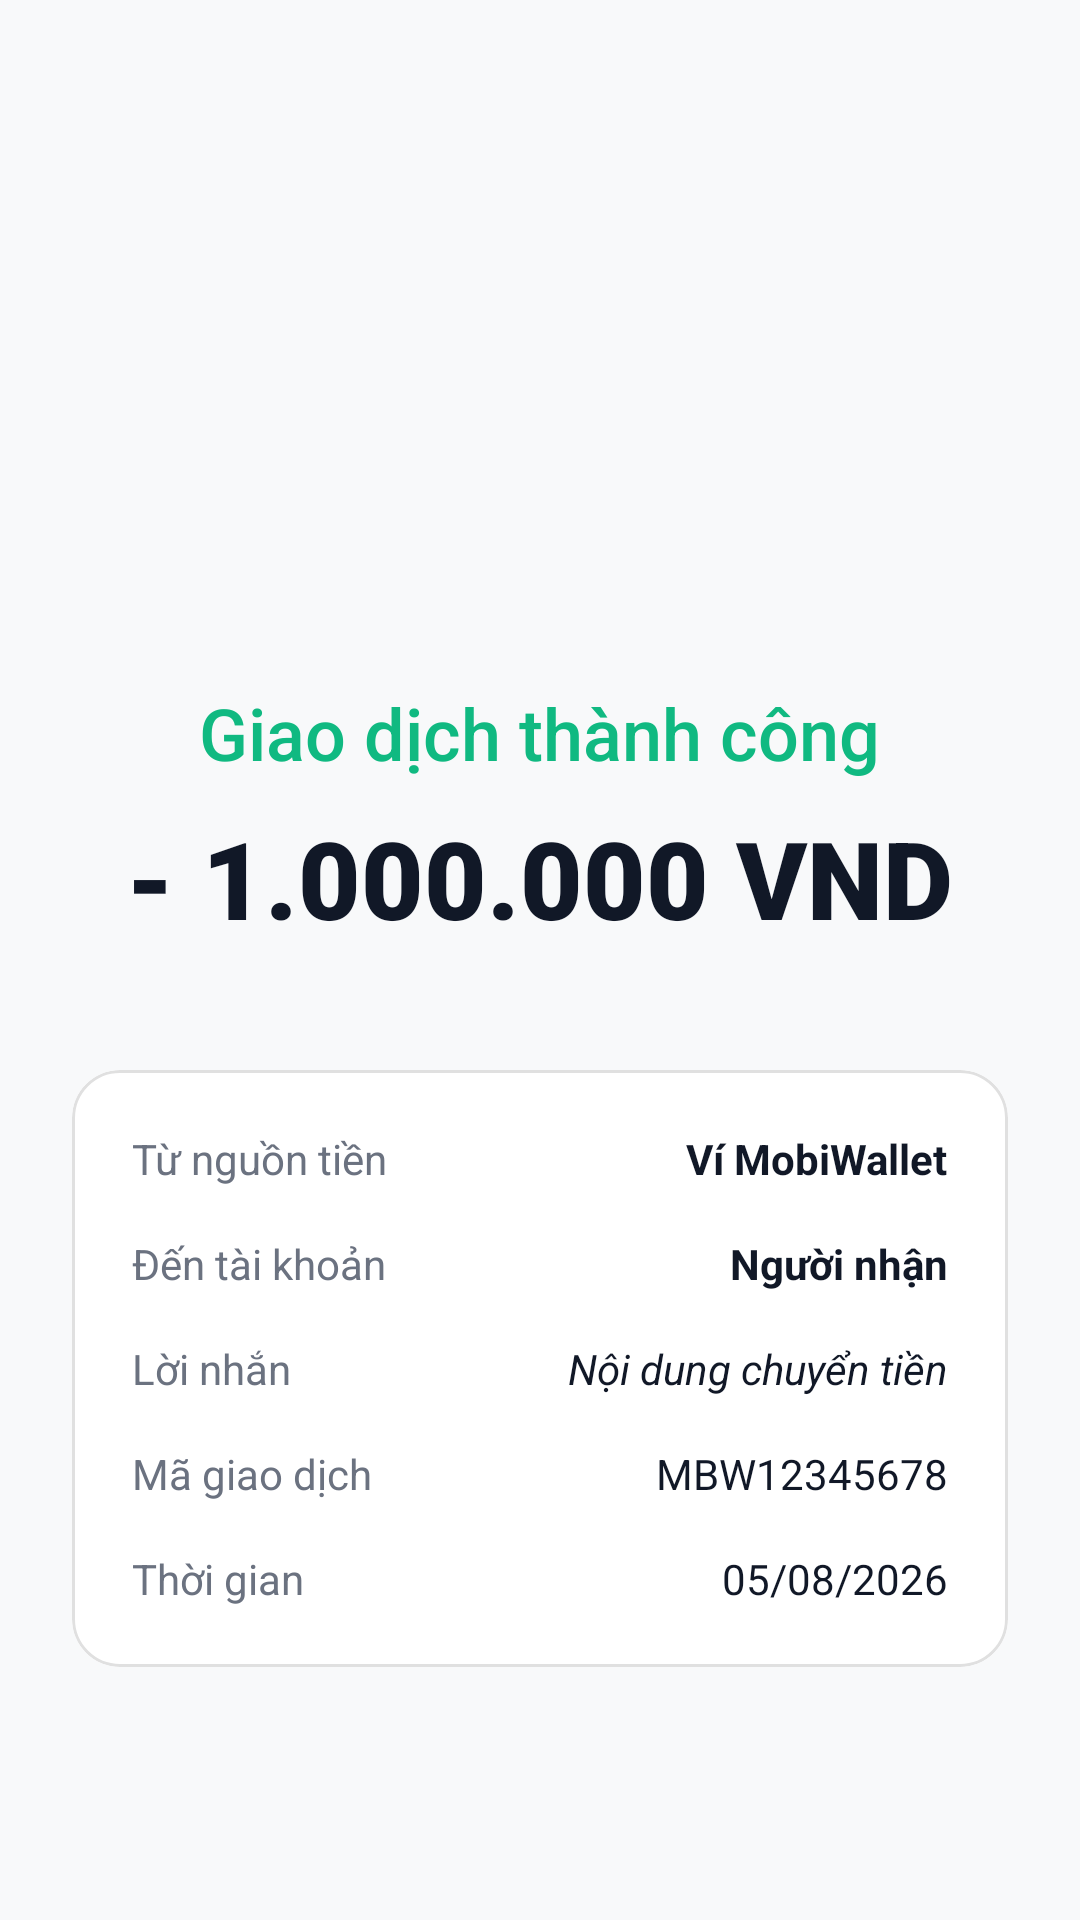

This screen was rendered from an Android layout file. Write that file and the resources it references.
<!-- AndroidManifest.xml: activity theme Theme.AndroidSecurityLab -->
<!-- res/layout/activity_success.xml -->
<?xml version="1.0" encoding="utf-8"?>
<LinearLayout xmlns:android="http://schemas.android.com/apk/res/android"
    xmlns:app="http://schemas.android.com/apk/res-auto"
    android:layout_width="match_parent"
    android:layout_height="match_parent"
    android:background="@color/bg"
    android:gravity="center_horizontal"
    android:orientation="vertical"
    android:padding="24dp">

    <ImageView
        android:layout_width="100dp"
        android:layout_height="100dp"
        android:layout_marginTop="80dp"
        android:src="@drawable/ic_check"
        android:padding="20dp"
        android:background="@drawable/bg_bottom_sheet"
        android:backgroundTint="#ECFDF5"
        app:tint="@color/accent" />

    <TextView
        android:id="@+id/tvSuccessTitle"
        android:layout_width="wrap_content"
        android:layout_height="wrap_content"
        android:layout_marginTop="24dp"
        android:text="Giao dịch thành công"
        android:textColor="@color/accent"
        android:textSize="24sp"
        android:fontFamily="sans-serif-medium" />

    <TextView
        android:id="@+id/tvSuccessAmount"
        android:layout_width="wrap_content"
        android:layout_height="wrap_content"
        android:layout_marginTop="8dp"
        android:text="- 1.000.000 VND"
        android:textColor="@color/text"
        android:textSize="36sp"
        android:fontFamily="sans-serif-black" />

    <com.google.android.material.card.MaterialCardView
        android:layout_width="match_parent"
        android:layout_height="wrap_content"
        android:layout_marginTop="40dp"
        app:cardCornerRadius="16dp"
        app:cardElevation="0dp"
        app:strokeColor="#E0E0E0"
        app:strokeWidth="1dp">

        <LinearLayout
            android:layout_width="match_parent"
            android:layout_height="wrap_content"
            android:orientation="vertical"
            android:padding="20dp">

            <RelativeLayout android:layout_width="match_parent" android:layout_height="wrap_content">
                <TextView android:layout_width="wrap_content" android:layout_height="wrap_content" android:text="Từ nguồn tiền" android:textColor="@color/muted" />
                <TextView android:id="@+id/tvSuccessSender" android:layout_width="wrap_content" android:layout_height="wrap_content" android:layout_alignParentEnd="true" android:text="Ví MobiWallet" android:textStyle="bold" />
            </RelativeLayout>

            <RelativeLayout android:layout_width="match_parent" android:layout_height="wrap_content" android:layout_marginTop="16dp">
                <TextView android:layout_width="wrap_content" android:layout_height="wrap_content" android:text="Đến tài khoản" android:textColor="@color/muted" />
                <TextView android:id="@+id/tvSuccessReceiver" android:layout_width="wrap_content" android:layout_height="wrap_content" android:layout_alignParentEnd="true" android:text="Người nhận" android:textStyle="bold" />
            </RelativeLayout>

            <RelativeLayout android:layout_width="match_parent" android:layout_height="wrap_content" android:layout_marginTop="16dp">
                <TextView android:layout_width="wrap_content" android:layout_height="wrap_content" android:text="Lời nhắn" android:textColor="@color/muted" />
                <TextView android:id="@+id/tvSuccessMessage" android:layout_width="wrap_content" android:layout_height="wrap_content" android:layout_alignParentEnd="true" android:text="Nội dung chuyển tiền" android:textStyle="italic" />
            </RelativeLayout>

            <RelativeLayout android:layout_width="match_parent" android:layout_height="wrap_content" android:layout_marginTop="16dp">
                <TextView android:layout_width="wrap_content" android:layout_height="wrap_content" android:text="Mã giao dịch" android:textColor="@color/muted" />
                <TextView android:id="@+id/tvSuccessId" android:layout_width="wrap_content" android:layout_height="wrap_content" android:layout_alignParentEnd="true" android:text="MBW12345678" />
            </RelativeLayout>

            <RelativeLayout android:layout_width="match_parent" android:layout_height="wrap_content" android:layout_marginTop="16dp">
                <TextView android:layout_width="wrap_content" android:layout_height="wrap_content" android:text="Thời gian" android:textColor="@color/muted" />
                <TextView android:id="@+id/tvSuccessTime" android:layout_width="wrap_content" android:layout_height="wrap_content" android:layout_alignParentEnd="true" android:text="05/08/2026" />
            </RelativeLayout>

        </LinearLayout>
    </com.google.android.material.card.MaterialCardView>

    <com.google.android.material.button.MaterialButton
        android:id="@+id/btnBackHome"
        android:layout_width="match_parent"
        android:layout_height="56dp"
        android:layout_marginTop="60dp"
        android:text="VỀ TRANG CHỦ"
        app:cornerRadius="12dp" />

</LinearLayout>
<!-- resources referenced by this layout -->
<resources>
  <color name="accent">#10B981</color>
  <color name="bg">#F8F9FA</color>
  <color name="muted">#6B7280</color>
  <color name="text">#111827</color>
  <style name="Theme.AndroidSecurityLab" parent="Theme.MaterialComponents.DayNight.NoActionBar">
          <item name="colorPrimary">@color/accent</item>
          <item name="colorPrimaryVariant">@color/bg</item>
          <item name="colorOnPrimary">@color/bg</item>
          <item name="android:statusBarColor">@color/bg</item>
          <item name="android:navigationBarColor">@color/bg</item>
          <item name="android:windowBackground">@color/bg</item>
          <item name="android:textColor">@color/text</item>
      </style>
</resources>
